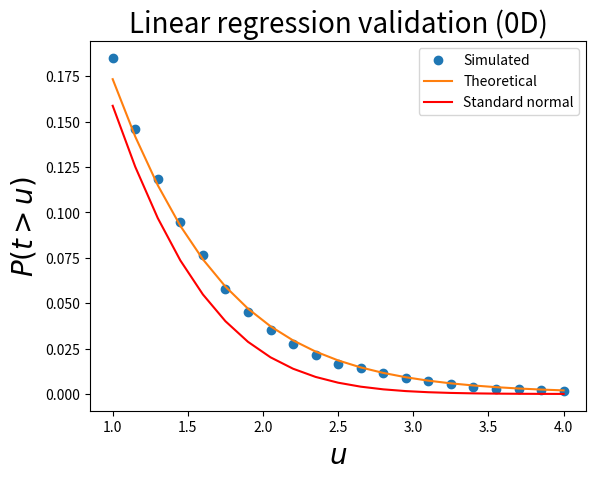

Python code for this plot:

from math import sqrt
import numpy as np
from scipy import stats
import matplotlib.pyplot as plt



def tstat_regress(Y, x):
    Y      = np.array([Y]).T
    X      = np.ones((Y.shape[0],2))
    X[:,0] = x
    c      = [1,0]
    ### solve:
    b      = np.linalg.pinv(X) @ Y          #parameters
    eij    = Y - X @ b                      #residuals
    R      = eij.T @ eij                    #residuals sum of squares
    df     = Y.shape[0] - 2                 #degrees of freedom
    sigma2 = np.diag(R)/df                  #variance
    ### compute t statistic
    return np.array(c@b).flatten()  /   np.sqrt(sigma2*float(c@(np.linalg.inv(X.T@X))@c))



#(0) Set parameters:
np.random.seed(0)
nResponses  = 10
nIterations = 5000
### derived parameters:
x           = np.arange(nResponses)  #independent variable
df          = nResponses - 2


#(1) Generate random data and compute test statistic:
T           = []
for i in range(nIterations):
    y       = np.random.randn(nResponses)
    t       = tstat_regress(y, x)
    T.append(t)
T           = np.asarray(T)


#(2) Survival functions:
heights     = np.linspace(1, 4, 21)
sf          = np.array(  [ (T>h).mean()  for h in heights]  )
sfE         = stats.t.sf(heights, df) #theoretical
sfN         = stats.norm.sf(heights)  #standard normal (for comparison)


#(3) Plot results:
plt.close('all')
ax            = plt.axes()
ax.plot(heights, sf, 'o', label='Simulated')
ax.plot(heights, sfE, '-', label='Theoretical')
ax.plot(heights, sfN, 'r-', label='Standard normal')
ax.set_xlabel('$u$', size=20)
ax.set_ylabel('$P (t > u)$', size=20)
ax.legend()
ax.set_title('Linear regression validation (0D)', size=20)
plt.show()



